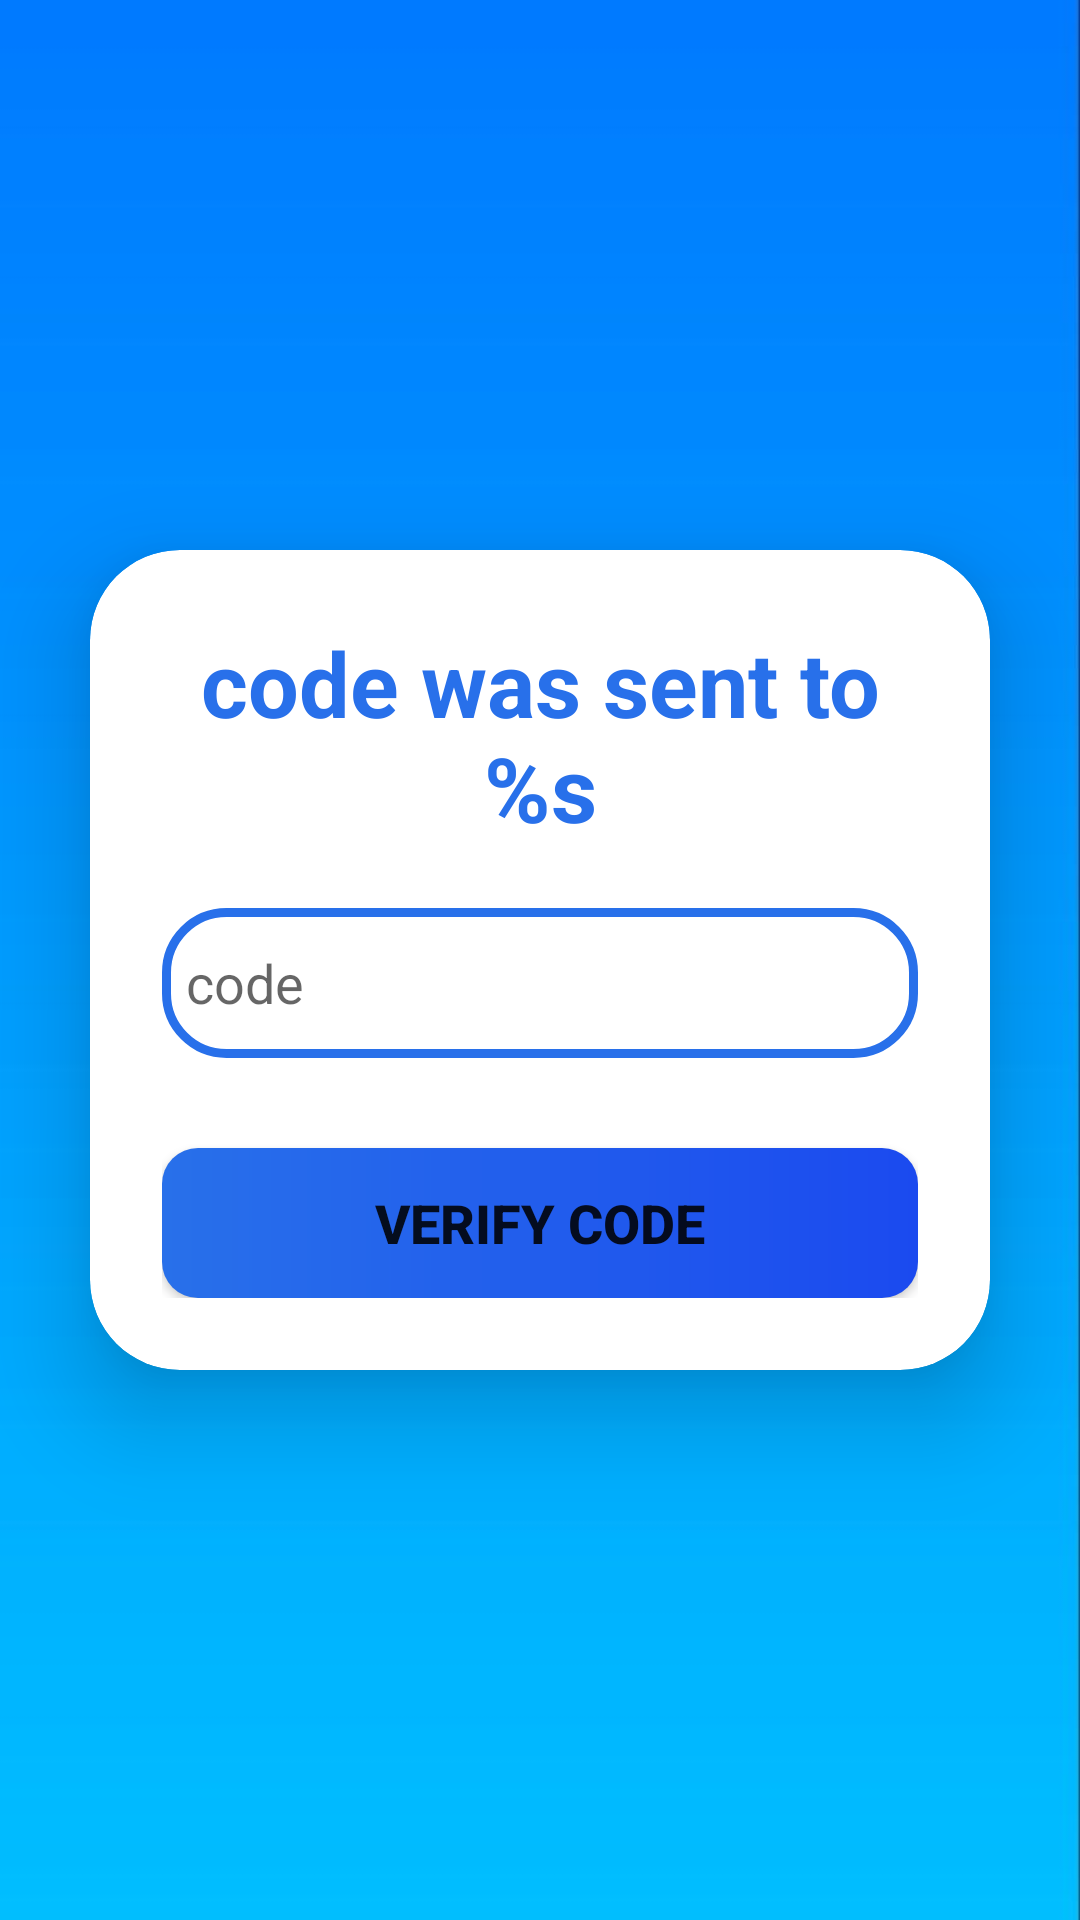

This screen was rendered from an Android layout file. Write that file and the resources it references.
<!-- AndroidManifest.xml: application theme Theme.TextToEmotion -->
<!-- res/layout/activity_otp.xml -->
<?xml version="1.0" encoding="utf-8"?>
<layout xmlns:android="http://schemas.android.com/apk/res/android"
    xmlns:app="http://schemas.android.com/apk/res-auto"
    xmlns:tools="http://schemas.android.com/tools">

    <data>

    </data>

    <androidx.appcompat.widget.LinearLayoutCompat
        android:layout_width="match_parent"
        android:layout_height="match_parent"
        android:background="@drawable/backgroundc"
        android:orientation="vertical"
        android:gravity="center"

        tools:context=".authintication.OtpActivity">
       <androidx.cardview.widget.CardView
           android:layout_width="match_parent"
           android:layout_height="wrap_content"
           android:layout_margin="30dp"
           app:cardCornerRadius="30dp"
           android:layout_gravity="center"
           app:cardElevation="20dp"
           android:background="@drawable/custom_edittext">
           <androidx.appcompat.widget.LinearLayoutCompat
               android:layout_width="match_parent"
               android:layout_height="wrap_content"
               android:orientation="vertical"
               android:layout_gravity="center_horizontal"
               android:padding="24dp">
               <TextView
                   android:layout_width="match_parent"
                   android:layout_height="wrap_content"
                   android:text="@string/code_was_sent"
                   android:id="@+id/SignupText"
                   android:textSize="30sp"
                   android:textAlignment="center"
                   android:textStyle="bold"
                   android:textColor="@color/bluefateh"/>
               <EditText
                   android:layout_width="match_parent"
                   android:layout_height="50dp"
                   android:id="@+id/email"
                   android:background="@drawable/custom_edittext"
                   contentPaddingLeft="16dp"
                   android:hint="@string/code"
                   android:padding="8dp"
                   android:inputType="number"
                   android:textColor="@color/black"
                   android:textColorHighlight="@color/cardview_dark_background"
                   android:layout_marginTop="20dp"/>
               <androidx.appcompat.widget.AppCompatButton
                   android:layout_width="match_parent"
                   android:layout_height="50dp"
                   android:id="@+id/otpbutton"
                   android:text="Verify Code"
                   android:textStyle="bold"
                   android:textSize="18sp"
                   android:layout_marginTop="30dp"
                   android:background="@drawable/button_background"
                   app:cornerRadius = "100dp"/>
               <ProgressBar
                   android:id="@+id/progressBar"
                   style="?android:attr/progressBarStyle"
                   android:visibility="gone"
                   android:layout_width="wrap_content"
                   android:layout_height="wrap_content"
                   android:indeterminateTint="@color/bluefateh"
                   android:layout_gravity="center"
                   android:background="@null"
                   app:layout_constraintStart_toStartOf="parent"
                   app:layout_constraintTop_toBottomOf="@+id/appCompatButton" />
           </androidx.appcompat.widget.LinearLayoutCompat>
       </androidx.cardview.widget.CardView>
    </androidx.appcompat.widget.LinearLayoutCompat>
</layout>
<!-- resources referenced by this layout -->
<resources>
  <color name="black">#FF000000</color>
  <color name="bluefateh">#2870ea</color>
  <!-- drawable backgroundc: jpg bitmap (drawable-v24, 11174 bytes) -->
  <!-- drawable button_background (drawable) -->
  <?xml version="1.0" encoding="utf-8"?>
  <shape xmlns:android="http://schemas.android.com/apk/res/android">
      <corners android:radius="12dp" />
      <gradient
          android:startColor="#2870ea"
          android:endColor="#1b4aef"/>
  </shape>
  <!-- drawable custom_edittext (drawable) -->
  <?xml version="1.0" encoding="utf-8"?>
  <shape xmlns:android="http://schemas.android.com/apk/res/android"
      android:shape="rectangle">
      <stroke
          android:width="3dp"
          android:color="@color/bluefateh"
          />
      <corners
          android:radius="20dp"/>
  
  </shape>
  <string name="code">code</string>
  <string name="code_was_sent">code was sent to %s</string>
  <style name="Theme.TextToEmotion" parent="Theme.MaterialComponents.DayNight.DarkActionBar">
          
          <item name="colorPrimary">@color/bluefateh</item>
          <item name="colorPrimaryVariant">@color/purple_700</item>
          <item name="colorOnPrimary">@color/white</item>
          
          <item name="colorSecondary">@color/teal_200</item>
          <item name="colorSecondaryVariant">@color/teal_700</item>
          <item name="colorOnSecondary">@color/black</item>
          
          <item name="android:statusBarColor">@color/bluefateh</item>
          
      </style>
  <color name="purple_700">#FF3700B3</color>
  <color name="white">#FFFFFFFF</color>
  <color name="teal_200">#FF03DAC5</color>
  <color name="teal_700">#FF018786</color>
</resources>
